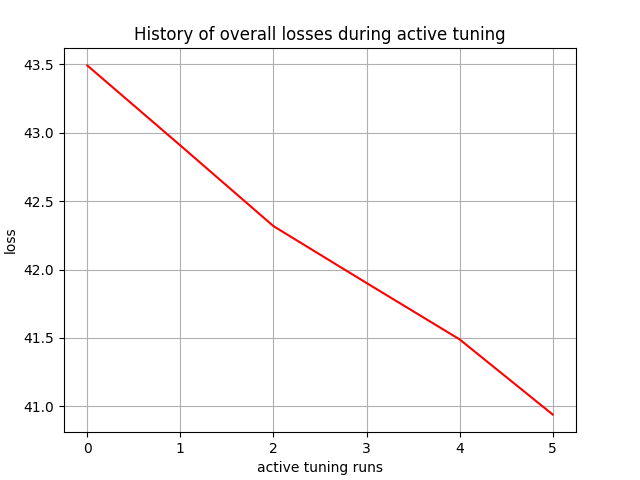

Data behind this chart, as committed beside it:
, 0
0, 43.49
1, 42.91
2, 42.32
3, 41.9
4, 41.49
5, 40.94
